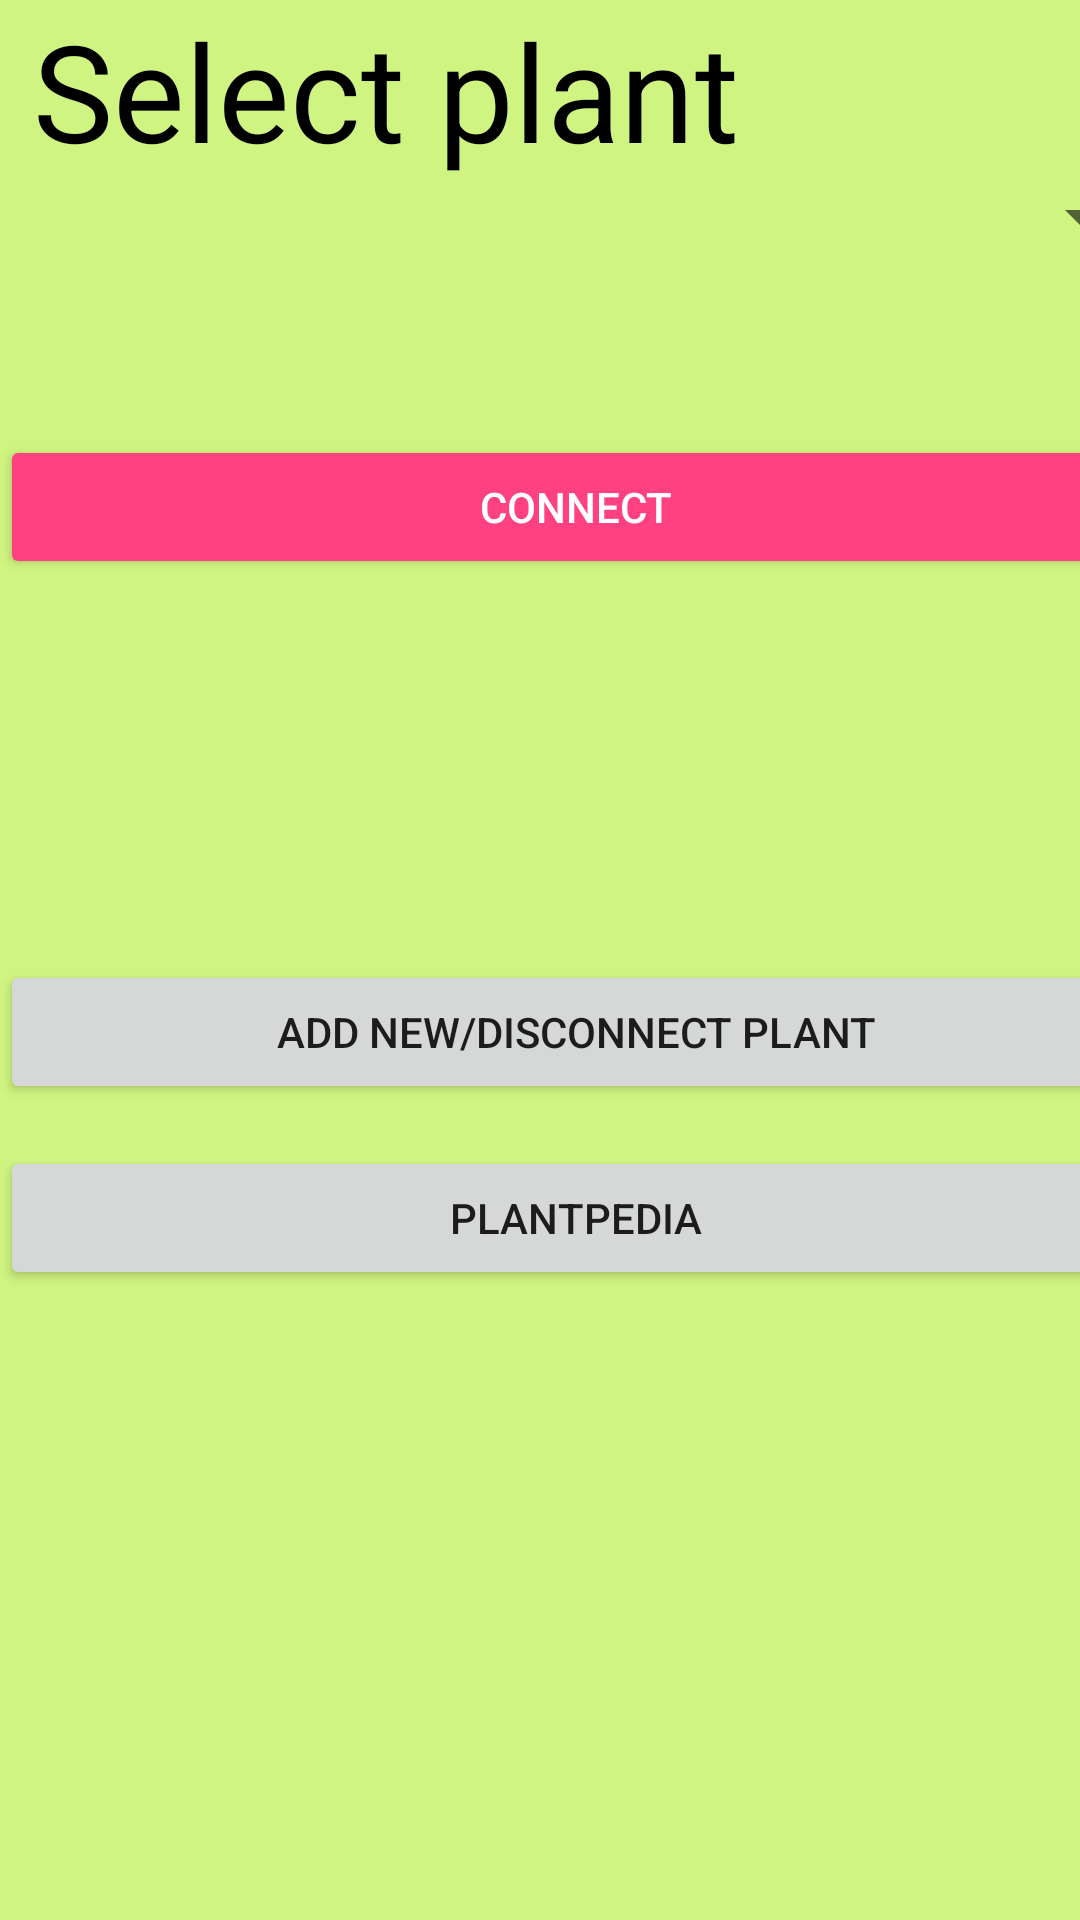

The Android layout XML behind this screen, and the referenced resources:
<!-- AndroidManifest.xml: application theme AppTheme -->
<!-- res/layout/activity_main.xml -->
<?xml version="1.0" encoding="utf-8"?>

<android.support.constraint.ConstraintLayout xmlns:android="http://schemas.android.com/apk/res/android"
    xmlns:app="http://schemas.android.com/apk/res-auto"
    xmlns:tools="http://schemas.android.com/tools"
    android:layout_width="match_parent"
    android:layout_height="match_parent"
    tools:context="com.example.dani.poti.MainActivity">

    <RelativeLayout
        android:layout_width="384dp"
        android:layout_height="495dp"
        tools:layout_editor_absoluteX="-30dp"
        tools:layout_editor_absoluteY="8dp"
        tools:layout_width="match_parent">

        <TextView
            android:id="@+id/textView2"
            android:layout_width="wrap_content"
            android:layout_height="wrap_content"
            android:layout_alignParentEnd="true"
            android:layout_alignParentLeft="true"
            android:layout_alignParentRight="true"
            android:layout_alignParentStart="true"
            android:layout_alignParentTop="true"
            android:text=" Select plant"
            android:textAppearance="@style/TextAppearance.AppCompat.Display2"
            android:textColor="@android:color/black" />

        <Spinner
            android:id="@+id/spinner"
            android:layout_width="match_parent"
            android:layout_height="wrap_content"
            android:layout_alignParentLeft="true"
            android:layout_alignParentStart="true"
            android:layout_below="@+id/textView2" />

        <Button
            android:id="@+id/connectbtn"
            style="@style/Widget.AppCompat.Button.Colored"
            android:layout_width="match_parent"
            android:layout_height="wrap_content"
            android:layout_alignParentLeft="true"
            android:layout_alignParentStart="true"
            android:layout_below="@+id/spinner"
            android:layout_marginTop="61dp"
            android:elevation="0dp"
            android:text="Connect"
            android:onClick="cnnctpress"/>

        <Button
            android:id="@+id/pediabtn"
            android:layout_width="match_parent"
            android:layout_height="wrap_content"
            android:layout_alignParentBottom="true"
            android:layout_alignParentLeft="true"
            android:layout_alignParentStart="true"
            android:layout_marginBottom="65dp"
            android:text="PlantPedia" />

        <Button
            android:id="@+id/addbtn"
            android:layout_width="match_parent"
            android:layout_height="wrap_content"
            android:text="Add new/Disconnect plant"
            android:layout_above="@+id/pediabtn"
            android:layout_alignParentLeft="true"
            android:layout_alignParentStart="true"
            android:layout_marginBottom="14dp" />

    </RelativeLayout>
</android.support.constraint.ConstraintLayout>
<!-- resources referenced by this layout -->
<resources>
  <style name="AppTheme" parent="Theme.AppCompat.Light">
          
          <item name="colorPrimary">@color/colorPrimary</item>
          <item name="colorPrimaryDark">@color/colorPrimaryDark</item>
          <item name="colorAccent">@color/colorAccent</item>
          <item name="android:actionBarStyle">@style/CustomActionBar</item>
          <item name="android:colorBackground">@color/background_material_light</item>
      </style>
  <color name="colorPrimary">#009688</color>
  <color name="colorPrimaryDark">#303f9f</color>
  <color name="colorAccent">#ff4081</color>
  <style name="CustomActionBar" parent="@android:style/Widget.Holo.Light.ActionBar">
          <item name="android:background">@android:color/holo_green_light</item>
      </style>
  <color name="background_material_light">#d0f481</color>
</resources>
